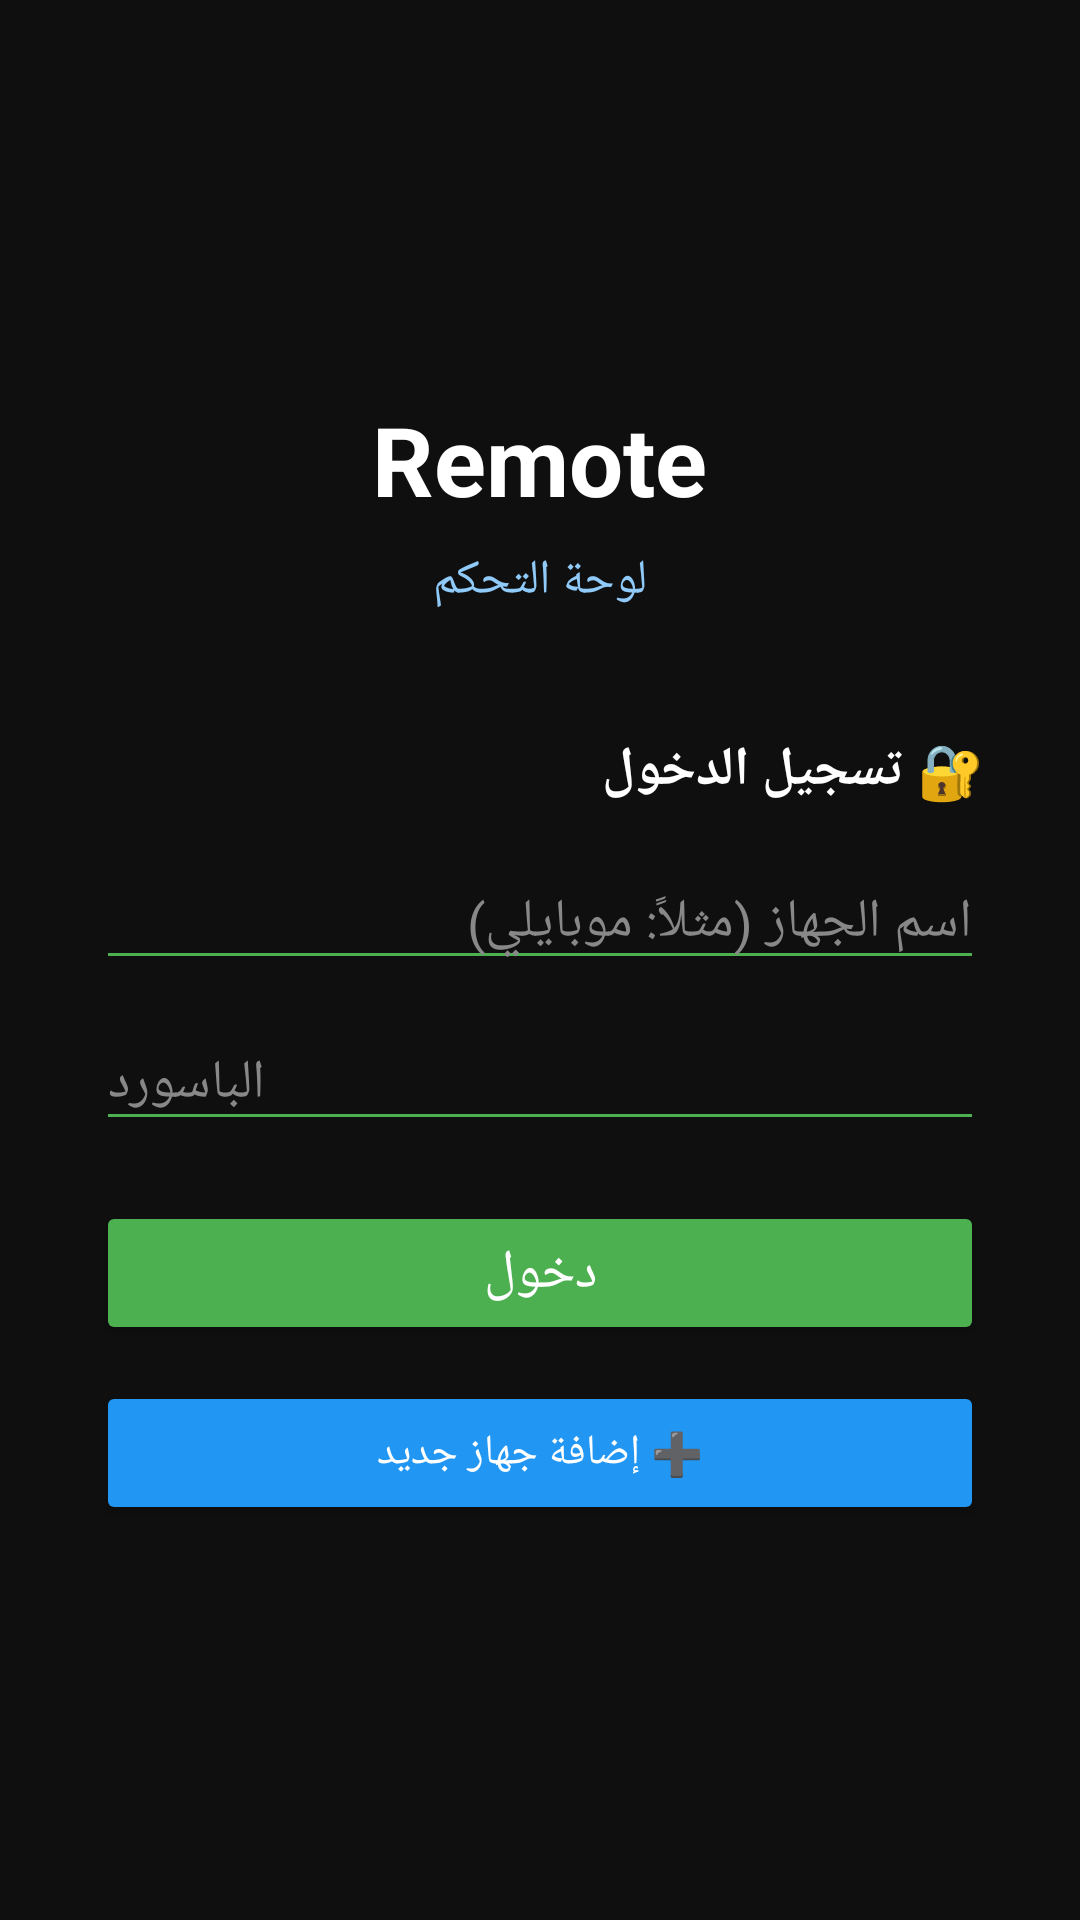

Reconstruct the res/layout file that produces this screen, plus the resources it refers to.
<!-- AndroidManifest.xml: fallback theme Theme.MaterialComponents.DayNight.NoActionBar -->
<!-- res/layout/activity_login.xml -->
<?xml version="1.0" encoding="utf-8"?>
<ScrollView xmlns:android="http://schemas.android.com/apk/res/android"
    android:layout_width="match_parent"
    android:layout_height="match_parent"
    android:background="#0F0F0F"
    android:fillViewport="true">

    <LinearLayout
        android:layout_width="match_parent"
        android:layout_height="wrap_content"
        android:orientation="vertical"
        android:gravity="center"
        android:padding="32dp">

        <TextView
            android:layout_width="wrap_content"
            android:layout_height="wrap_content"
            android:text="Remote"
            android:textColor="#FFFFFF"
            android:textSize="32sp"
            android:textStyle="bold"
            android:layout_marginBottom="8dp"/>

        <TextView
            android:layout_width="wrap_content"
            android:layout_height="wrap_content"
            android:text="لوحة التحكم"
            android:textColor="#90CAF9"
            android:textSize="16sp"
            android:layout_marginBottom="40dp"/>

        
        
        
        <LinearLayout
            android:id="@+id/loginSection"
            android:layout_width="match_parent"
            android:layout_height="wrap_content"
            android:orientation="vertical">

            <TextView
                android:layout_width="match_parent"
                android:layout_height="wrap_content"
                android:text="🔐 تسجيل الدخول"
                android:textColor="#FFFFFF"
                android:textSize="18sp"
                android:textStyle="bold"
                android:layout_marginBottom="16dp"/>

            <EditText
                android:id="@+id/loginDeviceName"
                android:layout_width="match_parent"
                android:layout_height="wrap_content"
                android:hint="اسم الجهاز (مثلاً: موبايلي)"
                android:textColor="#FFFFFF"
                android:textColorHint="#888888"
                android:backgroundTint="#4CAF50"
                android:inputType="text"
                android:layout_marginBottom="12dp"/>

            <EditText
                android:id="@+id/loginPassword"
                android:layout_width="match_parent"
                android:layout_height="wrap_content"
                android:hint="الباسورد"
                android:textColor="#FFFFFF"
                android:textColorHint="#888888"
                android:backgroundTint="#4CAF50"
                android:inputType="textPassword"
                android:layout_marginBottom="20dp"/>

            <Button
                android:id="@+id/btnLogin"
                android:layout_width="match_parent"
                android:layout_height="wrap_content"
                android:text="دخول"
                android:textSize="18sp"
                android:backgroundTint="#4CAF50"
                android:textColor="#FFFFFF"
                android:layout_marginBottom="12dp"/>

            <Button
                android:id="@+id/btnAddAccount"
                android:layout_width="match_parent"
                android:layout_height="wrap_content"
                android:text="➕ إضافة جهاز جديد"
                android:backgroundTint="#2196F3"
                android:textColor="#FFFFFF"/>

            <TextView
                android:id="@+id/tvLoginError"
                android:layout_width="match_parent"
                android:layout_height="wrap_content"
                android:textColor="#FF5252"
                android:textSize="14sp"
                android:gravity="center"
                android:layout_marginTop="16dp"
                android:visibility="gone"/>

        </LinearLayout>

        
        
        
        <LinearLayout
            android:id="@+id/addSection"
            android:layout_width="match_parent"
            android:layout_height="wrap_content"
            android:orientation="vertical"
            android:visibility="gone">

            <TextView
                android:layout_width="match_parent"
                android:layout_height="wrap_content"
                android:text="➕ إضافة جهاز جديد"
                android:textColor="#FFFFFF"
                android:textSize="18sp"
                android:textStyle="bold"
                android:layout_marginBottom="12dp"/>

            <TextView
                android:layout_width="match_parent"
                android:layout_height="wrap_content"
                android:text="🔗 رابط السيرفر وكود الاقتران:"
                android:textColor="#90CAF9"
                android:textSize="14sp"
                android:layout_marginBottom="6dp"/>

            <EditText
                android:id="@+id/addServerUrl"
                android:layout_width="match_parent"
                android:layout_height="wrap_content"
                android:hint="wss://..."
                android:textColor="#FFFFFF"
                android:textColorHint="#888888"
                android:backgroundTint="#4CAF50"
                android:inputType="textUri"
                android:layout_marginBottom="8dp"/>

            <EditText
                android:id="@+id/addPairCode"
                android:layout_width="match_parent"
                android:layout_height="wrap_content"
                android:hint="Pair Code"
                android:textColor="#FFFFFF"
                android:textColorHint="#888888"
                android:backgroundTint="#4CAF50"
                android:inputType="text"
                android:layout_marginBottom="12dp"/>

            <Button
                android:id="@+id/btnRefreshDevices"
                android:layout_width="match_parent"
                android:layout_height="wrap_content"
                android:text="🔄 اتصال وتحديث الأجهزة"
                android:backgroundTint="#FF9800"
                android:textColor="#FFFFFF"
                android:layout_marginBottom="12dp"/>

            <TextView
                android:id="@+id/tvAddStatus"
                android:layout_width="match_parent"
                android:layout_height="wrap_content"
                android:text="⏳ اضغط '🔄 اتصال وتحديث الأجهزة'"
                android:textColor="#FFC107"
                android:textSize="14sp"
                android:gravity="center"
                android:layout_marginBottom="12dp"/>

            <TextView
                android:layout_width="match_parent"
                android:layout_height="wrap_content"
                android:text="📱 اختر الجهاز:"
                android:textColor="#90CAF9"
                android:textSize="14sp"
                android:layout_marginBottom="6dp"/>

            <Spinner
                android:id="@+id/spinnerDevices"
                android:layout_width="match_parent"
                android:layout_height="wrap_content"
                android:backgroundTint="#4CAF50"
                android:layout_marginBottom="12dp"/>

            <EditText
                android:id="@+id/addDeviceName"
                android:layout_width="match_parent"
                android:layout_height="wrap_content"
                android:hint="اسم مخصص (مثلاً: موبايلي)"
                android:textColor="#FFFFFF"
                android:textColorHint="#888888"
                android:backgroundTint="#4CAF50"
                android:inputType="text"
                android:layout_marginBottom="12dp"/>

            <EditText
                android:id="@+id/addDevicePassword"
                android:layout_width="match_parent"
                android:layout_height="wrap_content"
                android:hint="الباسورد"
                android:textColor="#FFFFFF"
                android:textColorHint="#888888"
                android:backgroundTint="#4CAF50"
                android:inputType="textPassword"
                android:layout_marginBottom="20dp"/>

            <Button
                android:id="@+id/btnSaveAccount"
                android:layout_width="match_parent"
                android:layout_height="wrap_content"
                android:text="💾 حفظ الحساب"
                android:backgroundTint="#4CAF50"
                android:textColor="#FFFFFF"
                android:layout_marginBottom="8dp"/>

            <Button
                android:id="@+id/btnCancelAdd"
                android:layout_width="match_parent"
                android:layout_height="wrap_content"
                android:text="إلغاء"
                android:backgroundTint="#F44336"
                android:textColor="#FFFFFF"/>

        </LinearLayout>

    </LinearLayout>
</ScrollView>
<!-- resources referenced by this layout -->
<resources>

</resources>
